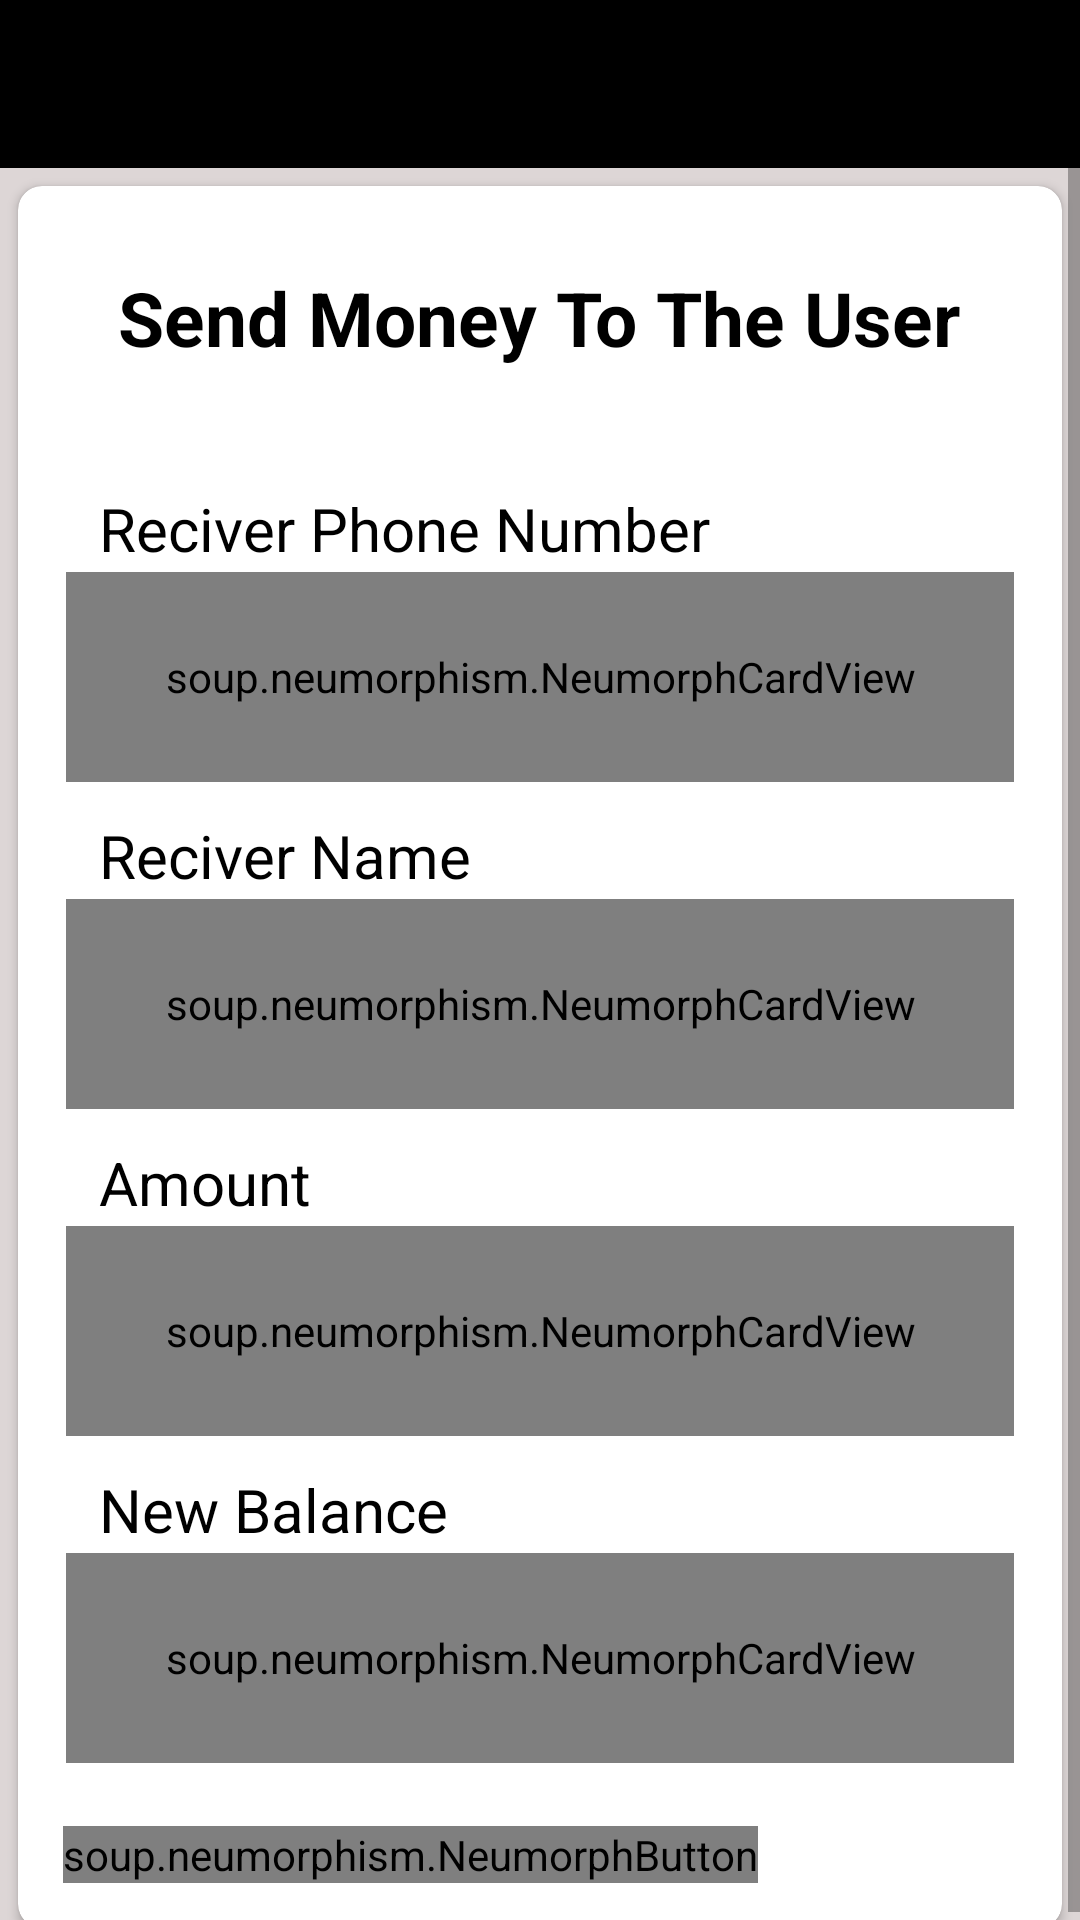

This screen was rendered from an Android layout file. Write that file and the resources it references.
<!-- AndroidManifest.xml: application theme Theme.Dokandar24Design -->
<!-- res/layout/activity_send_balance.xml -->
<?xml version="1.0" encoding="utf-8"?>
<RelativeLayout xmlns:android="http://schemas.android.com/apk/res/android"
    xmlns:app="http://schemas.android.com/apk/res-auto"
    xmlns:tools="http://schemas.android.com/tools"
    android:layout_width="match_parent"
    android:layout_height="match_parent"
    android:background="#DDD6D6"
    tools:context=".SellerBalanceActivity.SendBalanceActivity">


    <include
        layout="@layout/appbar_layout"
        android:id="@+id/send_appbar"
        />





    <ScrollView
        android:layout_below="@id/send_appbar"
        android:layout_width="match_parent"
        android:layout_height="wrap_content">

        <androidx.cardview.widget.CardView
            app:cardCornerRadius="8dp"
            app:contentPadding="5dp"
            android:layout_margin="6dp"
            android:layout_width="match_parent"
            android:layout_height="wrap_content">




            <LinearLayout

                android:id="@+id/linearLaout_main"
                android:layout_marginTop="10dp"
                android:orientation="vertical"
                android:padding="10dp"
                android:layout_width="match_parent"
                android:layout_height="wrap_content">

                <TextView
                    android:layout_gravity="center"
                    android:layout_marginTop="2dp"
                    android:textSize="25dp"
                    android:textStyle="bold"
                    android:textColor="@color/black"
                    android:text="@string/sendMoneytoTheUser"
                    android:layout_width="wrap_content"
                    android:layout_height="wrap_content"/>

                <TextView
                    android:layout_marginLeft="12dp"
                    android:textColor="@color/black"
                    android:textSize="20sp"
                    android:layout_marginTop="40dp"
                    android:text="Reciver Phone Number"
                    android:layout_width="wrap_content"
                    android:layout_height="wrap_content"/>

                <soup.neumorphism.NeumorphCardView


                    app:neumorph_shapeType="basin"
                    app:neumorph_shapeAppearance="@style/CustomShapeAppearance"
                    android:background="@drawable/border"
                    style="@style/Widget.Neumorph.CardView"
                    android:layout_width="match_parent"
                    android:layout_height="70dp"
                    android:layout_margin="1dp">


                    <EditText
                        android:background="@android:color/transparent"
                        android:inputType="number"
                        android:padding="10dp"
                        android:id="@+id/reviverPhoneNumber"
                        android:layout_width="match_parent"
                        android:layout_height="wrap_content"/>



                </soup.neumorphism.NeumorphCardView>







                <TextView
                    android:layout_marginLeft="12dp"
                    android:textColor="@color/black"
                    android:textSize="20sp"
                    android:layout_marginTop="10dp"
                    android:text="Reciver Name"
                    android:layout_width="wrap_content"
                    android:layout_height="wrap_content"/>



                <soup.neumorphism.NeumorphCardView


                    app:neumorph_shapeType="basin"
                    app:neumorph_shapeAppearance="@style/CustomShapeAppearance"
                    android:background="@drawable/border"
                    style="@style/Widget.Neumorph.CardView"
                    android:layout_width="match_parent"
                    android:layout_height="70dp"
                    android:layout_margin="1dp">


                    <EditText
                        android:background="@android:color/transparent"
                        android:inputType="text"
                        android:padding="10dp"
                        android:id="@+id/reviveName"
                        android:layout_width="match_parent"
                        android:layout_height="wrap_content"/>




                </soup.neumorphism.NeumorphCardView>






                <TextView
                    android:layout_marginLeft="12dp"
                    android:textColor="@color/black"
                    android:textSize="20sp"
                    android:layout_marginTop="10dp"
                    android:text="Amount"
                    android:layout_width="wrap_content"
                    android:layout_height="wrap_content"/>




                <soup.neumorphism.NeumorphCardView


                    app:neumorph_shapeType="basin"
                    app:neumorph_shapeAppearance="@style/CustomShapeAppearance"
                    android:background="@drawable/border"
                    style="@style/Widget.Neumorph.CardView"
                    android:layout_width="match_parent"
                    android:layout_height="70dp"
                    android:layout_margin="1dp">

                    <EditText
                        android:background="@android:color/transparent"
                        android:inputType="numberDecimal"
                        android:padding="10dp"
                        android:id="@+id/amount"
                        android:layout_width="match_parent"
                        android:layout_height="wrap_content"/>


                </soup.neumorphism.NeumorphCardView>






                <TextView
                    android:layout_marginLeft="12dp"
                    android:textColor="@color/black"
                    android:textSize="20sp"
                    android:layout_marginTop="10dp"
                    android:text="New Balance"
                    android:layout_width="wrap_content"
                    android:layout_height="wrap_content"/>

                <soup.neumorphism.NeumorphCardView


                    app:neumorph_shapeType="basin"
                    app:neumorph_shapeAppearance="@style/CustomShapeAppearance"
                    android:background="@drawable/border"
                    style="@style/Widget.Neumorph.CardView"
                    android:layout_width="match_parent"
                    android:layout_height="70dp"
                    android:layout_margin="1dp">

                    <EditText
                        android:background="@android:color/transparent"
                        android:inputType="numberDecimal"
                        android:padding="10dp"
                        android:hint="1000"
                        android:id="@+id/newBalance"
                        android:layout_width="match_parent"
                        android:layout_height="wrap_content"/>


                </soup.neumorphism.NeumorphCardView>






                <soup.neumorphism.NeumorphButton

                    android:id="@+id/sendmoney"
                    android:layout_marginTop="20dp"
                    app:neumorph_shadowElevation="6dp"
                    app:neumorph_shadowColorLight="#fff"
                    style="@style/Widget.Neumorph.Button"
                    android:layout_width="wrap_content"
                    android:textAllCaps="false"
                    android:layout_height="wrap_content"
                    android:layout_weight="1"
                    android:text="@string/send_money"
                    android:textColor="@color/white"
                    app:neumorph_backgroundColor="@color/black" />




            </LinearLayout>







        </androidx.cardview.widget.CardView>
    </ScrollView>



</RelativeLayout>
<!-- res/layout/appbar_layout.xml (included above) -->
<?xml version="1.0" encoding="utf-8"?>
<androidx.appcompat.widget.Toolbar
    xmlns:android="http://schemas.android.com/apk/res/android"
    android:orientation="vertical"
    android:layout_width="match_parent"
    android:id="@+id/main_app_ber_id"
    android:background="@color/black"
    android:layout_height="wrap_content">

</androidx.appcompat.widget.Toolbar>
<!-- resources referenced by this layout -->
<resources>
  <color name="black">#FF000000</color>
  <color name="white">#FFFFFFFF</color>
  <!-- drawable border (drawable) -->
  <?xml version="1.0" encoding="utf-8"?>
  <shape xmlns:android="http://schemas.android.com/apk/res/android">
  
  
      <stroke
          android:color="@color/black"
          android:width="3dp"
          ></stroke>
  
  </shape>
  <string name="sendMoneytoTheUser">Send Money To The User</string>
  <string name="send_money">Send money</string>
  <style name="CustomShapeAppearance">hdf</style>
  <style name="Theme.Dokandar24Design" parent="Theme.AppCompat.Light.NoActionBar">
          
          <item name="colorPrimary">@color/purple_500</item>
          <item name="colorPrimaryVariant">@color/purple_700</item>
          <item name="colorOnPrimary">@color/white</item>
          
          <item name="colorSecondary">@color/teal_200</item>
          <item name="colorSecondaryVariant">@color/teal_700</item>
          <item name="colorOnSecondary">@color/black</item>
  
          <item name="android:windowContentTransitions">true</item>
  
          
          <item name="android:statusBarColor" tools:targetApi="l">?attr/colorPrimaryVariant</item>
          
      </style>
  <color name="purple_500">#FF6200EE</color>
  <color name="purple_700">#FF3700B3</color>
  <color name="teal_200">#FF03DAC5</color>
  <color name="teal_700">#FF018786</color>
</resources>
